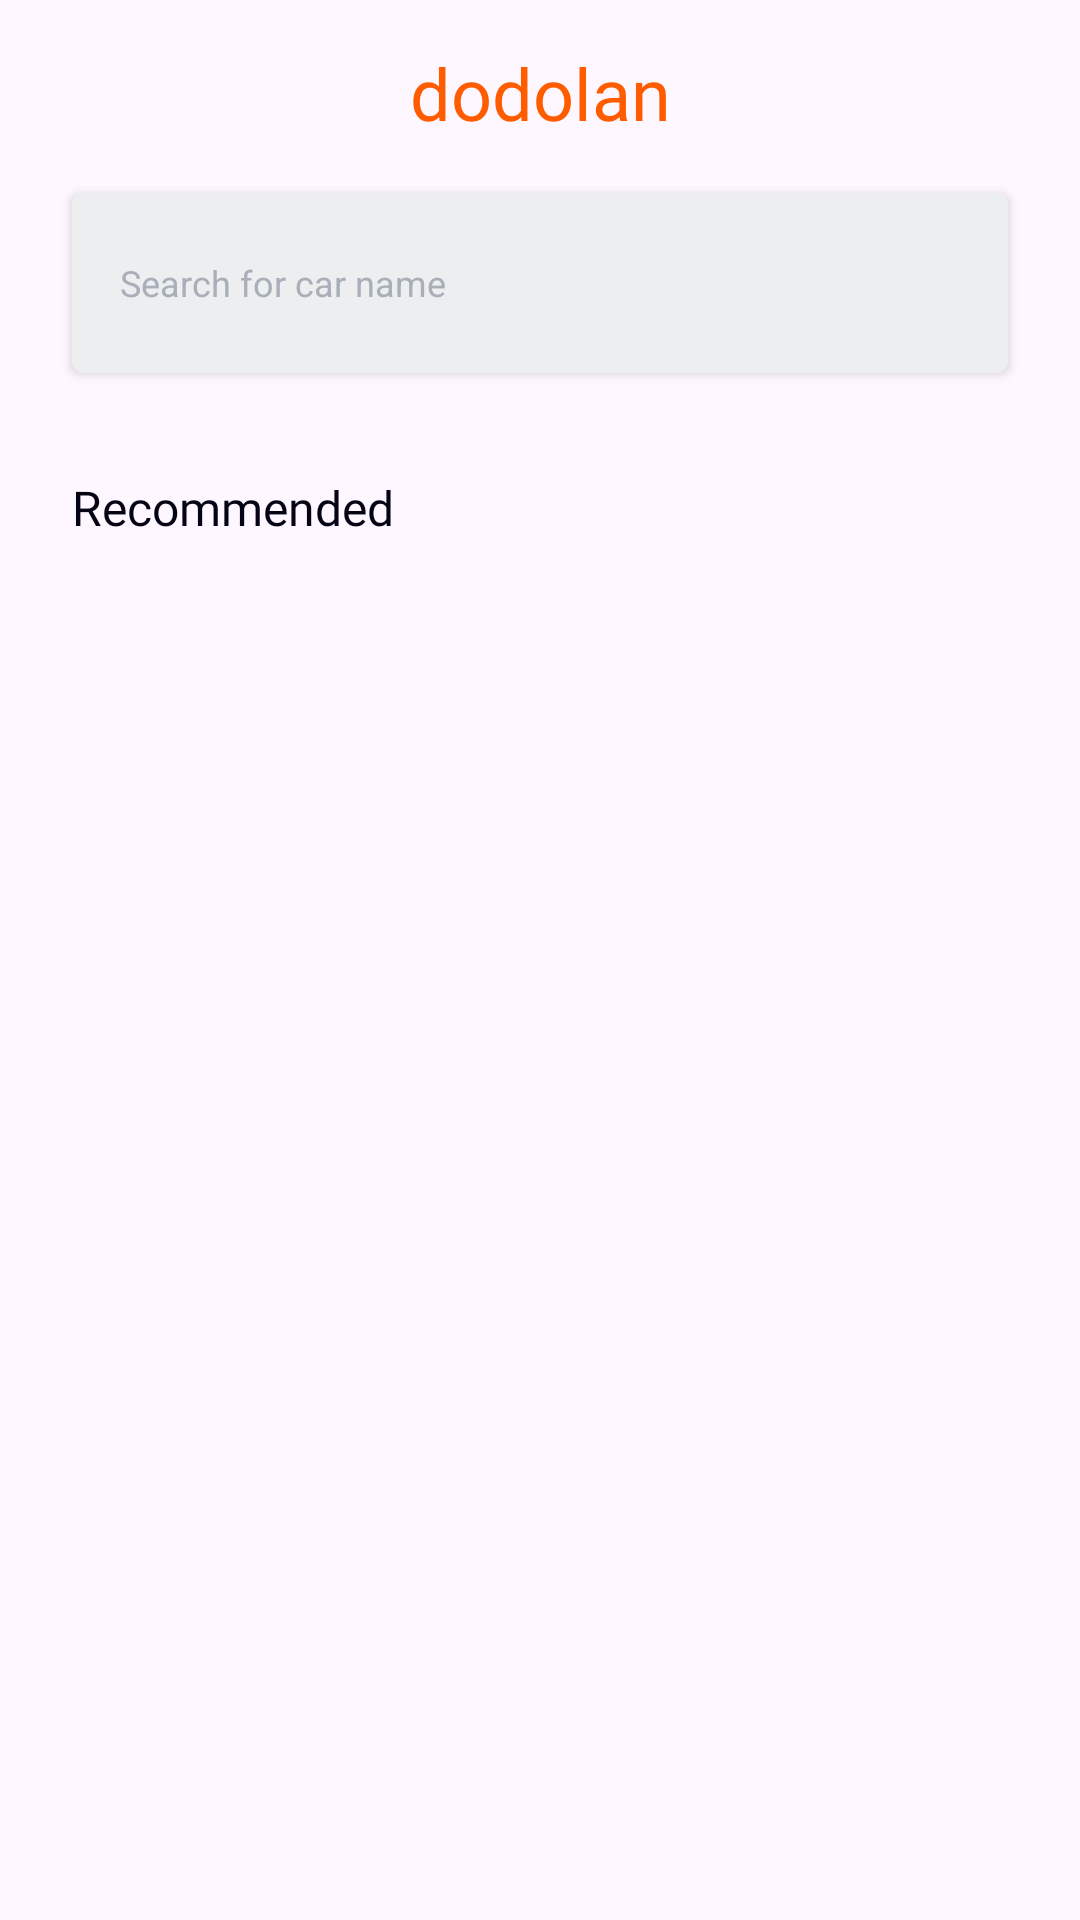

Layout XML and referenced resources for this Android screen:
<!-- AndroidManifest.xml: application theme Theme.Dodolan -->
<!-- res/layout/fragment_user_home.xml -->
<?xml version="1.0" encoding="utf-8"?>
<androidx.core.widget.NestedScrollView xmlns:android="http://schemas.android.com/apk/res/android"
    xmlns:tools="http://schemas.android.com/tools"
    android:layout_width="match_parent"
    android:layout_height="wrap_content"
    xmlns:app="http://schemas.android.com/apk/res-auto">

    <androidx.constraintlayout.widget.ConstraintLayout
        android:layout_width="match_parent"
        android:layout_height="match_parent"
        tools:context=".ui.user.UserHomeFragment">

        <TextView
            android:id="@+id/title"
            android:layout_width="wrap_content"
            android:layout_height="wrap_content"
            android:text="@string/app_name"
            android:textSize="24sp"
            android:fontFamily="@font/poppins_semi_bold"
            android:includeFontPadding="false"
            android:textColor="@color/primary_color"
            android:layout_marginTop="18dp"
            app:layout_constraintTop_toTopOf="parent"
            app:layout_constraintEnd_toEndOf="parent"
            app:layout_constraintStart_toStartOf="parent" />

        <androidx.cardview.widget.CardView
            android:id="@+id/wrap_search"
            android:layout_width="match_parent"
            android:layout_height="wrap_content"
            android:layout_marginHorizontal="24dp"
            android:background="@drawable/shadow"
            app:cardCornerRadius="4dp"
            app:contentPadding="0dp"
            android:layout_marginTop="18dp"
            app:layout_constraintTop_toBottomOf="@id/title"
            app:layout_constraintEnd_toEndOf="parent"
            app:layout_constraintStart_toStartOf="parent">

            <EditText
                android:id="@+id/ed_search"
                android:layout_width="match_parent"
                android:layout_height="60dp"
                android:background="@drawable/ed_rounded_corner"
                android:backgroundTint="#EDEEEF"
                android:drawableStart="@drawable/ic_search"
                android:drawablePadding="20dp"
                android:drawableTint="@color/hint_color"
                android:hint="@string/search_car_name"
                android:inputType="text"
                android:padding="16dp"
                android:textColorHint="@color/hint_color"
                android:textSize="12sp" />

        </androidx.cardview.widget.CardView>


        <androidx.recyclerview.widget.RecyclerView
            android:id="@+id/rv_top_car"
            android:layout_width="match_parent"
            android:layout_height="wrap_content"
            tools:listitem="@layout/layout_top_car"
            tools:orientation="horizontal"
            tools:layoutManager="androidx.recyclerview.widget.LinearLayoutManager"
            android:layout_marginTop="18dp"
            android:layout_marginLeft="24dp"
            app:layout_constraintTop_toBottomOf="@id/wrap_search"
            app:layout_constraintStart_toStartOf="parent" />

        <TextView
            android:id="@+id/title_recommended"
            android:layout_width="wrap_content"
            android:layout_height="wrap_content"
            android:fontFamily="@font/poppins_semi_bold"
            android:includeFontPadding="false"
            android:text="Recommended"
            android:textColor="@color/text_primary_color"
            android:textSize="16sp"
            android:layout_marginTop="18dp"
            android:layout_marginStart="24dp"
            app:layout_constraintStart_toStartOf="parent"
            app:layout_constraintTop_toBottomOf="@+id/rv_top_car" />

        <androidx.recyclerview.widget.RecyclerView
            android:id="@+id/rv_recommended_car"
            android:layout_width="match_parent"
            android:layout_height="wrap_content"
            tools:listitem="@layout/layout_top_car"
            tools:orientation="vertical"
            tools:layoutManager="androidx.recyclerview.widget.GridLayoutManager"
            app:spanCount="2"
            android:layout_marginHorizontal="24dp"
            app:layout_constraintTop_toBottomOf="@id/title_recommended"
            app:layout_constraintStart_toStartOf="parent" />


    </androidx.constraintlayout.widget.ConstraintLayout>

</androidx.core.widget.NestedScrollView>
<!-- res/layout/layout_top_car.xml (included above) -->
<?xml version="1.0" encoding="utf-8"?>
<LinearLayout xmlns:android="http://schemas.android.com/apk/res/android"
    android:layout_width="wrap_content"
    android:layout_height="wrap_content"
    xmlns:tools="http://schemas.android.com/tools"
    android:orientation="vertical"
    xmlns:app="http://schemas.android.com/apk/res-auto">

    <com.skydoves.androidribbon.RibbonLayout
        android:id="@+id/ribbonLayout"
        android:layout_width="300dp"
        android:layout_height="wrap_content"
        app:ribbonLayout_bottom_align="right"
        app:ribbonLayout_header_align="left">

        <LinearLayout
            android:layout_width="match_parent"
            android:layout_height="wrap_content"
            android:foreground="?attr/selectableItemBackground">

            <androidx.cardview.widget.CardView
                android:layout_width="match_parent"
                android:layout_height="match_parent"
                android:layout_margin="10dp"
                app:cardCornerRadius="10dp"
                app:cardElevation="6dp">

                <FrameLayout
                    android:layout_width="match_parent"
                    android:layout_height="wrap_content">

                    <androidx.constraintlayout.widget.ConstraintLayout
                        android:layout_width="match_parent"
                        android:layout_height="wrap_content">

                        <ImageView
                            android:id="@+id/iv_car"
                            android:layout_width="match_parent"
                            android:layout_height="180dp"
                            android:scaleType="fitXY"
                            android:src="@drawable/example_car_img"
                            app:layout_constraintEnd_toEndOf="parent"
                            app:layout_constraintStart_toStartOf="parent"
                            app:layout_constraintTop_toTopOf="parent"
                            app:layout_constraintBottom_toBottomOf="parent"/>

                        <LinearLayout
                            android:layout_width="match_parent"
                            android:layout_height="wrap_content"
                            android:background="@drawable/bg_gradient"
                            app:layout_constraintStart_toStartOf="parent"
                            app:layout_constraintBottom_toBottomOf="parent">

                            <TextView
                                android:id="@+id/tv_car_name"
                                android:layout_width="match_parent"
                                android:layout_height="wrap_content"
                                tools:text="@string/example_car_name"
                                android:textColor="@color/text_primary_color"
                                android:fontFamily="@font/poppins_medium"
                                android:includeFontPadding="false"
                                android:textSize="16sp"
                                android:layout_marginBottom="6dp"
                                android:layout_marginLeft="12dp" />

                        </LinearLayout>

                    </androidx.constraintlayout.widget.ConstraintLayout>

                </FrameLayout>
            </androidx.cardview.widget.CardView>
        </LinearLayout>
    </com.skydoves.androidribbon.RibbonLayout>

</LinearLayout>
<!-- resources referenced by this layout -->
<resources>
  <color name="hint_color">#A8AFB9</color>
  <color name="primary_color">#FF5C00</color>
  <color name="text_primary_color">#040415</color>
  <!-- drawable bg_gradient (drawable) -->
  <?xml version="1.0" encoding="utf-8"?>
  <selector xmlns:android="http://schemas.android.com/apk/res/android">
      <item>
          <shape>
              <gradient
                  android:angle="90"
                  android:startColor="#F1F1F1"
                  android:centerColor="#FFFFFF"
                  android:type="linear" />
          </shape>
      </item>
  </selector>
  <!-- drawable ed_rounded_corner (drawable) -->
  <?xml version="1.0" encoding="utf-8"?>
  <shape xmlns:android="http://schemas.android.com/apk/res/android"
      android:shape="rectangle" android:padding="15dp">
  
      <solid android:color="@color/white" />
  
  </shape>
  <string name="app_name">dodolan</string>
  <string name="example_car_name">Tesla model 3 standard</string>
  <string name="search_car_name">Search for car name</string>
  <style name="Theme.Dodolan" parent="Base.Theme.Dodolan" />
  <color name="white">#FFFFFFFF</color>
  <style name="Base.Theme.Dodolan" parent="Theme.Material3.DayNight.NoActionBar">
          
          
      </style>
</resources>
